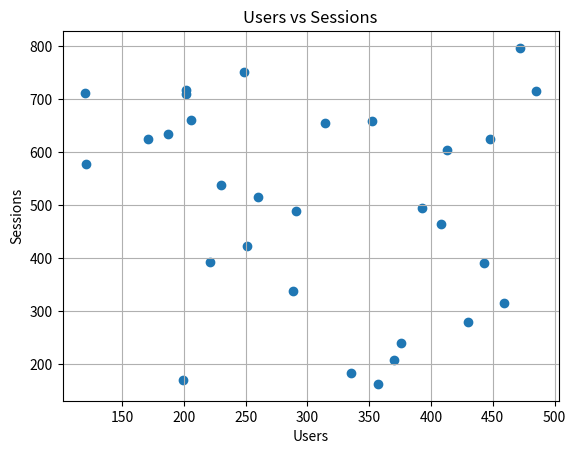
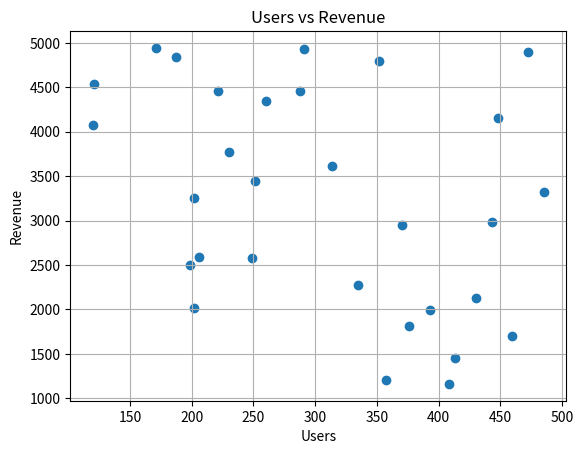
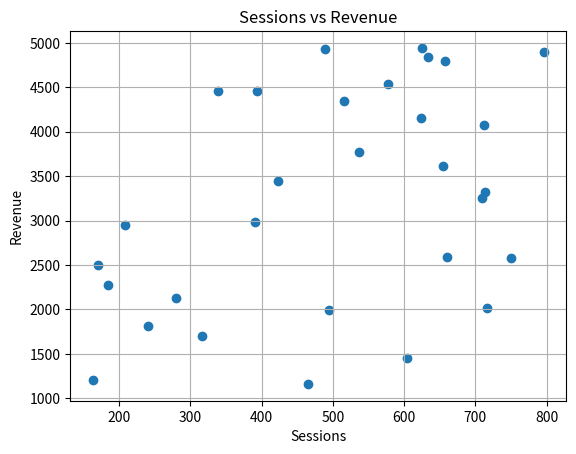
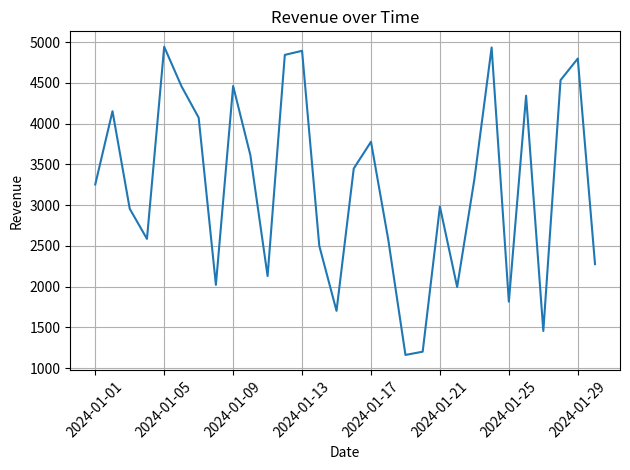

Source code (Python) for these figures, in order:
import pandas as pd
import numpy as np
import matplotlib.pyplot as plt

np.random.seed(42)

dates = pd.date_range(start="2024-01-01", periods=30)

data = pd.DataFrame({
    "date": dates,
    "users": np.random.randint(100, 500, size=30),
    "sessions": np.random.randint(150, 800, size=30),
    "revenue": np.random.randint(1000, 5000, size=30)
})

print("Таблица данных:")
print(data)

correlation_matrix = data[["users", "sessions", "revenue"]].corr()
print("\nКореляційна матриця:")
print(correlation_matrix)

plt.figure()
plt.scatter(data["users"], data["sessions"])
plt.xlabel("Users")
plt.ylabel("Sessions")
plt.title("Users vs Sessions")
plt.grid()
plt.show()

plt.figure()
plt.scatter(data["users"], data["revenue"])
plt.xlabel("Users")
plt.ylabel("Revenue")
plt.title("Users vs Revenue")
plt.grid()
plt.show()

plt.figure()
plt.scatter(data["sessions"], data["revenue"])
plt.xlabel("Sessions")
plt.ylabel("Revenue")
plt.title("Sessions vs Revenue")
plt.grid()
plt.show()

plt.figure()
plt.plot(data["date"], data["revenue"])
plt.xlabel("Date")
plt.ylabel("Revenue")
plt.title("Revenue over Time")
plt.xticks(rotation=45)
plt.grid()
plt.tight_layout()
plt.show()
